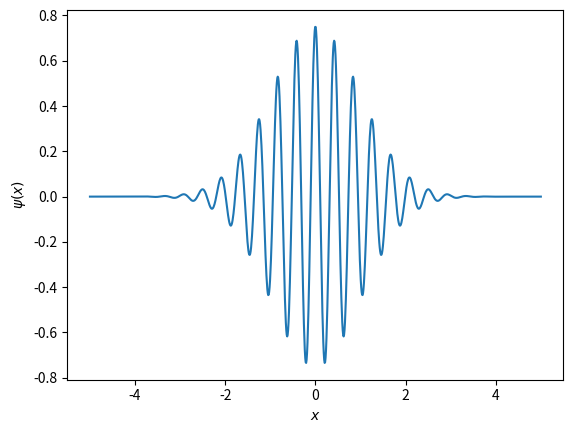
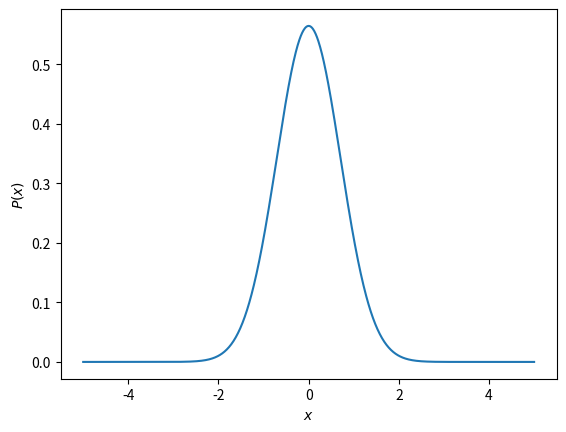

Here is the Python script that generated these plots, in order:
# -*- coding: utf-8 -*-
"""
Created on Wed Nov 15 10:15:59 2017

[redacted]
"""

#Write a general routine to perform numerical integration on a user-supplied 1D function using the extended
#trapezoidal rule. Design your program so that it automatically refines the result to a user-specified relative accuracy
#Here ‘user-supplied’ means that you should design your integration function so that one of its arguments
#is a pointer to another function, which will be the integrand. This other function should take a single argument
#(the value of the integration variable) and return the value of the integrand at that value of the integration variabl

import numpy as np

def phase_func(x,k):
    # Define phase of wavepacket at x for a wavenumber k
    return complex(0,k*x)

def wavefunc(x):
    # Define particle wavefunction as a function of x
    return (2./np.sqrt(np.pi))*np.exp(-0.5*x**2)*np.exp(phase_func(x,15))

def prob(x):
    # Calculates integrand at x
    return abs(wavefunc(x))**2

def prob_normalised(x):
    # Calculates normalised integrand at x
    return abs((1./c1)*wavefunc(x))**2

def calculate_step_static(x0,xend,n):
    # Calculates fixed width step h
    return (xend-x0)/n

def error_trap(f,x_current,h):
    # Calculate error at each step
    return abs((1./12.)*h*(f(x_current) - 2*f(x_current+0.5*h) + f(x_current+h)))
#-------------------TRAPEZOIDAL RULE---------------------------

def trapezoidal_step(f,x_current,h,tolerance):
    # Single step of trapezoidal rule 
    err = error_trap(f,x_current,h)
    if err <= 0.5*h*tolerance:
        return (f(x_current)+f(x_current+0.5*h))*0.5*h + err
#        return (2./3.)*(f2 + f(x_current+0.5*h)), h_test
    return trapezoidal_step(f,x_current,0.5*h,0.5*tolerance) + trapezoidal_step(f,x_current+0.5*h,0.5*h,0.5*tolerance)
    

def trapezoidal_static(f,x_current,h):
    # Single step of trapezoidal rule 
    return f(x_current)*h

#--------------------SIMPSONS RULE-------------------------------

def simpson_step(f,x_current,h):
    return (4./3.)*trapezoidal_step(f,x_current+h,h,tol) - (1./3.)*trapezoidal_step(f,x_current,h,tol)

#-----------------GENERAL INTEGRATION METHOD--------------------------

def calculate_integral(f,x,x1,x2,method):
    # Integrate between x1 <= x <= x2 using method = trapezoidal/simpson
    # Calculate static stepsize h:
    h = calculate_step_static(-xend,xend,n)

    # Decide integration method:
    if method == 's': # Adaptive Simpson's rule
        # Sum of f(x) evaluated inside integration range using simpson
        pts_mid = sum([(4./3.)*trapezoidal_step(f,xi+h,h,tol) - (1./3.)*trapezoidal_step(f,xi,h,tol) for xi in x if xi > x1 and xi < x2])
    
        # Sum of f(x) evaluated at end points of integration range
        pts_end = sum([0.5*trapezoidal_step(f,xi,h,tol) for xi in x if xi == x1 or xi == x2])
        
    if method == 't': # Adaptive trapezoidal rule 
        # Sum of f(x) evaluated inside integration range using trapezoidal
        pts_mid = sum([trapezoidal_step(f,xi,h,tol) for xi in x if xi > x1 and xi < x2])
    
        # Sum of f(x) evaluated at end points of integration range
        pts_end = sum([0.5*trapezoidal_step(f,xi,h,tol) for xi in x if xi == x1 or xi == x2])
        
    if method == 'tstat': # Static trapezoidal rule
        # Sum of f(x) evaluated inside integration range using trapezoidal
        pts_mid = sum([trapezoidal_static(f,xi,h) for xi in x if xi > x1 and xi < x2])
    
        # Sum of f(x) evaluated at end points of integration range
        pts_end = sum([0.5*trapezoidal_static(f,xi,h) for xi in x if xi == x1 or xi == x2])
    
    return (pts_mid + pts_end)


#---------------------SOME TEST PARAMETERS-----------------------

# Full range of x-coordinates
n = 1000
xend = 5
x = np.linspace(-xend,xend,n)
tol = 0.2

# Calculate normalisation constant such that area under probability curve == 1
c1 = (calculate_integral(prob,x,x[0],x[-1],'t'))**0.5
#c_stat = (calculate_integral(prob,x,x[0],x[-1],'tstat'))**0.5


# Desired position range x1 --> x2 to integrate between
x1 = 1
x2 = 2

# Wavepacket wavenumber ?
k = 15

#Calculate normalised probability
p1 = calculate_integral(prob_normalised,x,-xend,xend,'t')
#p1 = calculate_integral(prob_normalised,x,x1,x2,'t')
p_stat = calculate_integral(prob_normalised,x,x1,x2,'tstat')

import matplotlib.pyplot as plt

# Plot wavefunction
plt.figure()
plt.plot(x,[(1./c1)*wavefunc(x[i]) for i in range(len(x))])
plt.xlabel('$x$')
plt.ylabel('$\psi(x)$')

# Plot probability distribution
plt.figure()
plt.plot(x,[(1./c1**2)*abs(wavefunc(x[i]))**2 for i in range(len(x))])
plt.xlabel('$x$')
plt.ylabel('$P(x)$')



    